Run: headless pygame with SDL's dummy video driver; simulated clock (each Clock.tick advances the game by its frame time, no real sleeping); random seed 0; keys injected as events and as key.get_pressed() state; no mouse input.
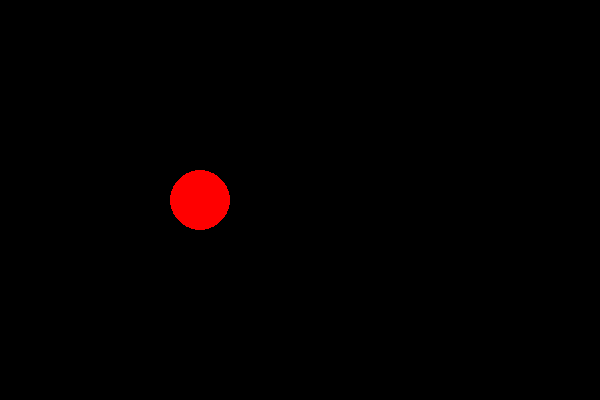
Frame 1 of 4 · flips 1–60 · no input
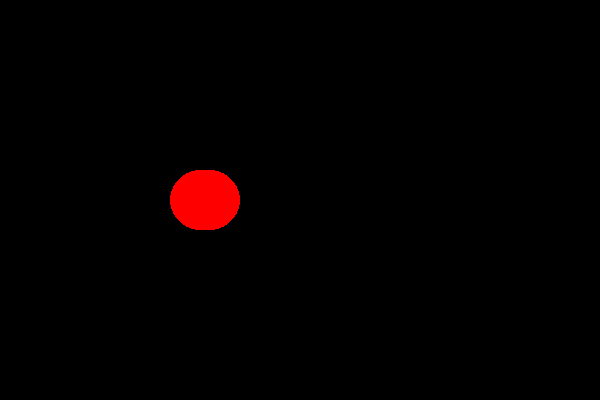
Frame 2 of 4 · flips 61–180 · tapped SPACE, RETURN · held RIGHT (→), D
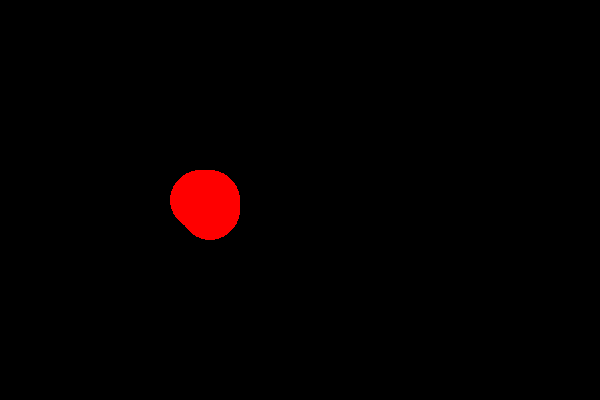
Frame 3 of 4 · flips 181–300 · held DOWN (↓), S
Frame 4 of 4 · flips 301–420 · held LEFT (←), A, UP (↑), W · screen unchanged from frame 3, image omitted

The pygame program that drew these frames:

'''
A?
'''

#imports
import pygame

#functions

#main code
pygame.init() #e
pygame.display.set_mode((600,400)) #F?
screen = pygame.display.get_surface() #G

#H?
ballX = 200
ballY = 200

keeprunning = True #I
while keeprunning: #J

	#k
	for event in pygame.event.get():
		if event.type == pygame.QUIT: #L
			keeprunning = False #m
		elif event.type == pygame.KEYDOWN: #n
			if event.key == pygame.K_LEFT: #O
				ballX = ballX - 10 # P
			elif event.key == pygame.K_RIGHT: 
				ballX = ballX + 10 # P
			elif event.key == pygame.K_DOWN:
				ballY = ballY + 10 
			elif event.key == pygame.K_UP:
				ballY = ballY - 10    



	pygame.draw.circle(screen, (255,0,0), (ballX, ballY), 30) #q
	pygame.display.flip() #r
